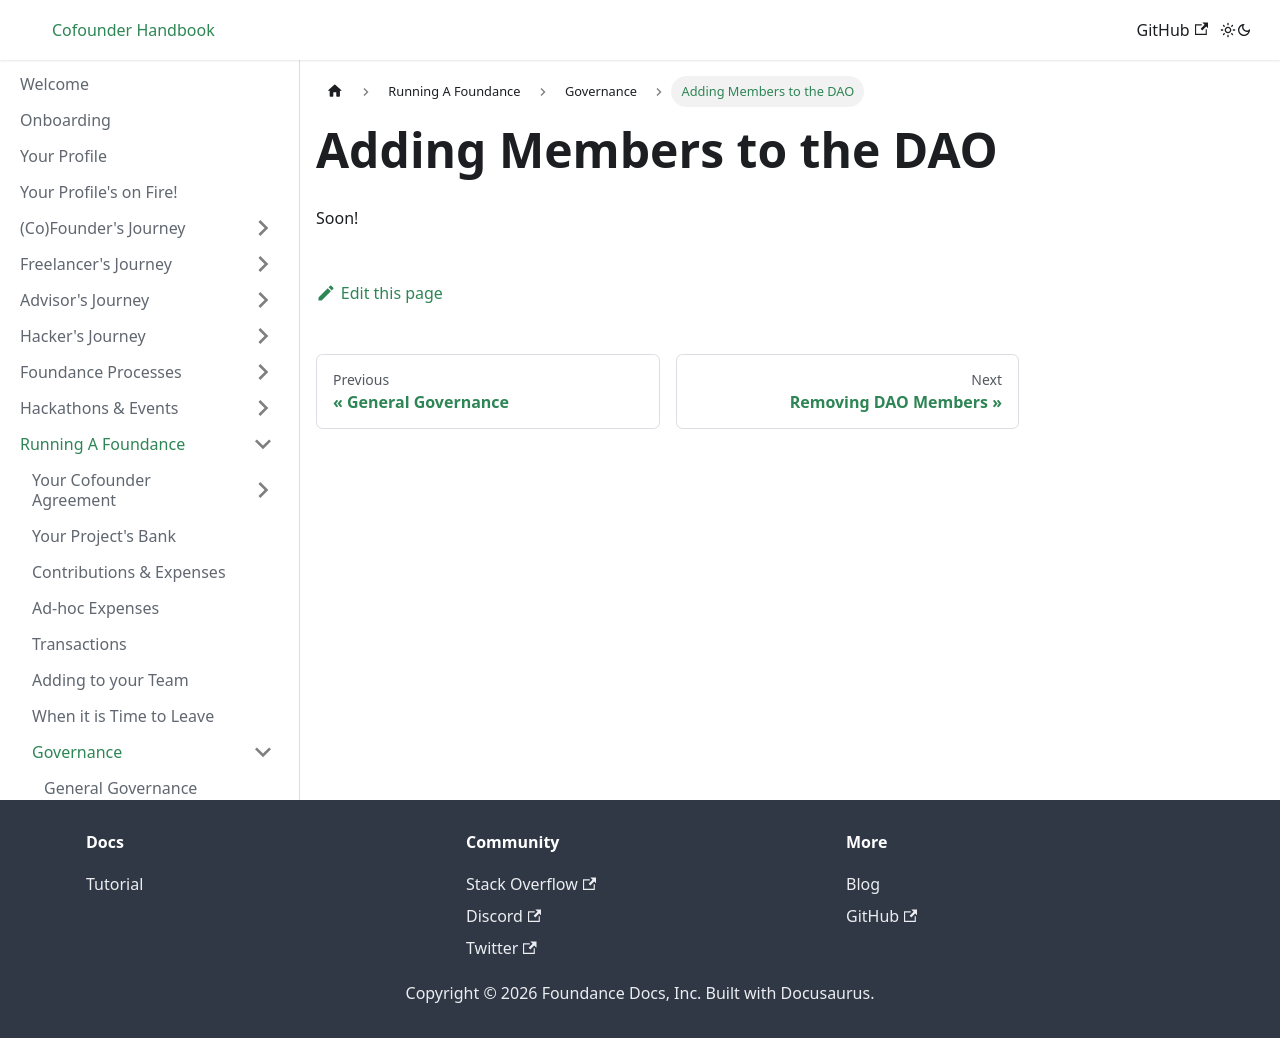

repository: foundance/foundance-docs · page: running-a-foundance/governance/adding-DAO-members copy/index.html · generator: docusaurus

---
sidebar_position: 2
---

import BrowserWindow from '../../src/components/BrowserWindow';
import Highlight from '../../src/components/Highlight';

# Adding Members to the DAO

Soon!
